3-way image classification set "snake-gourd-leaf-disease-prediction" from GitHub (Reyad02/snake-gourd-leaf-disease-prediction); label vocabulary: anthracnose, healthy, yellow.

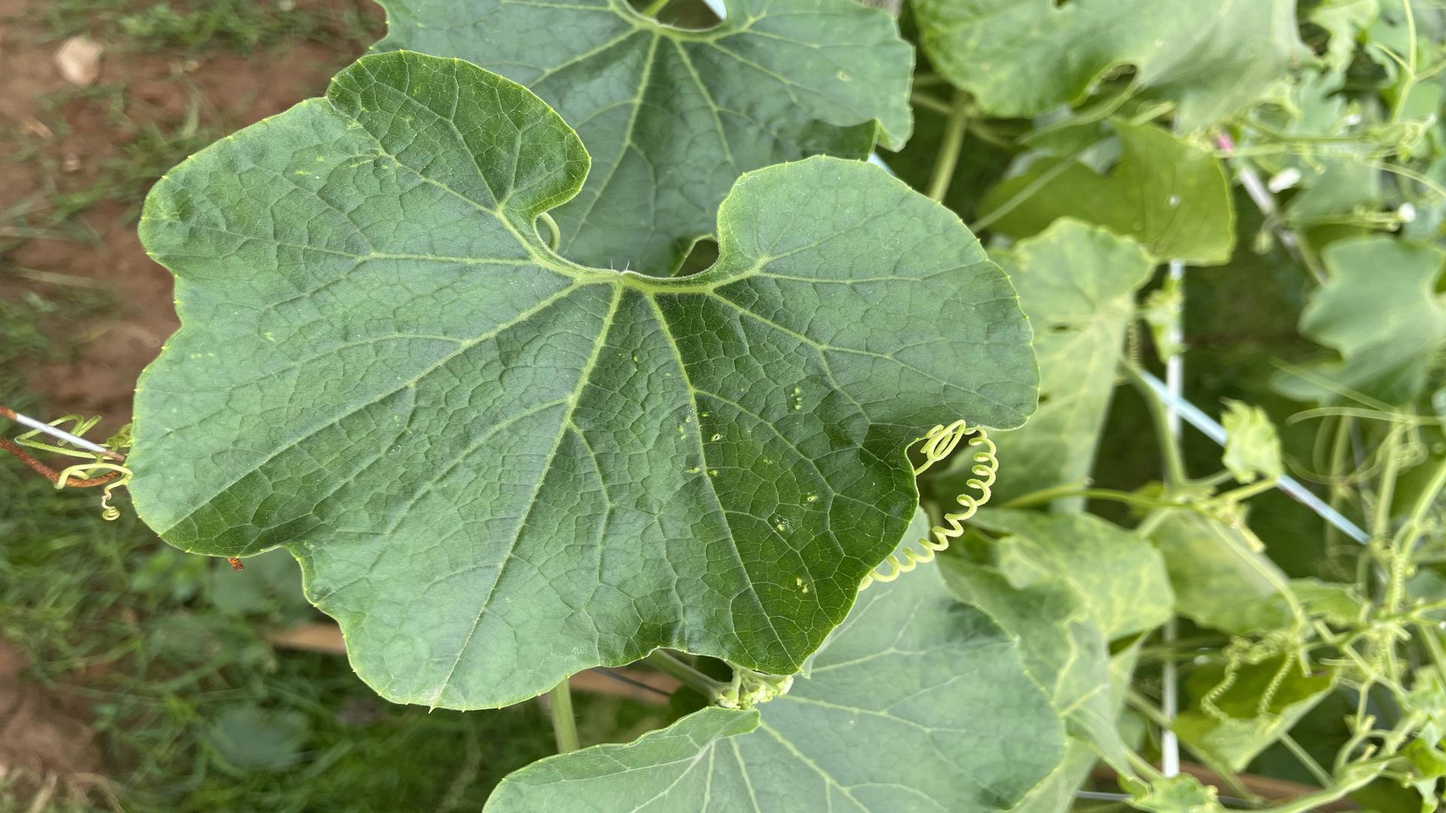
Label: healthy

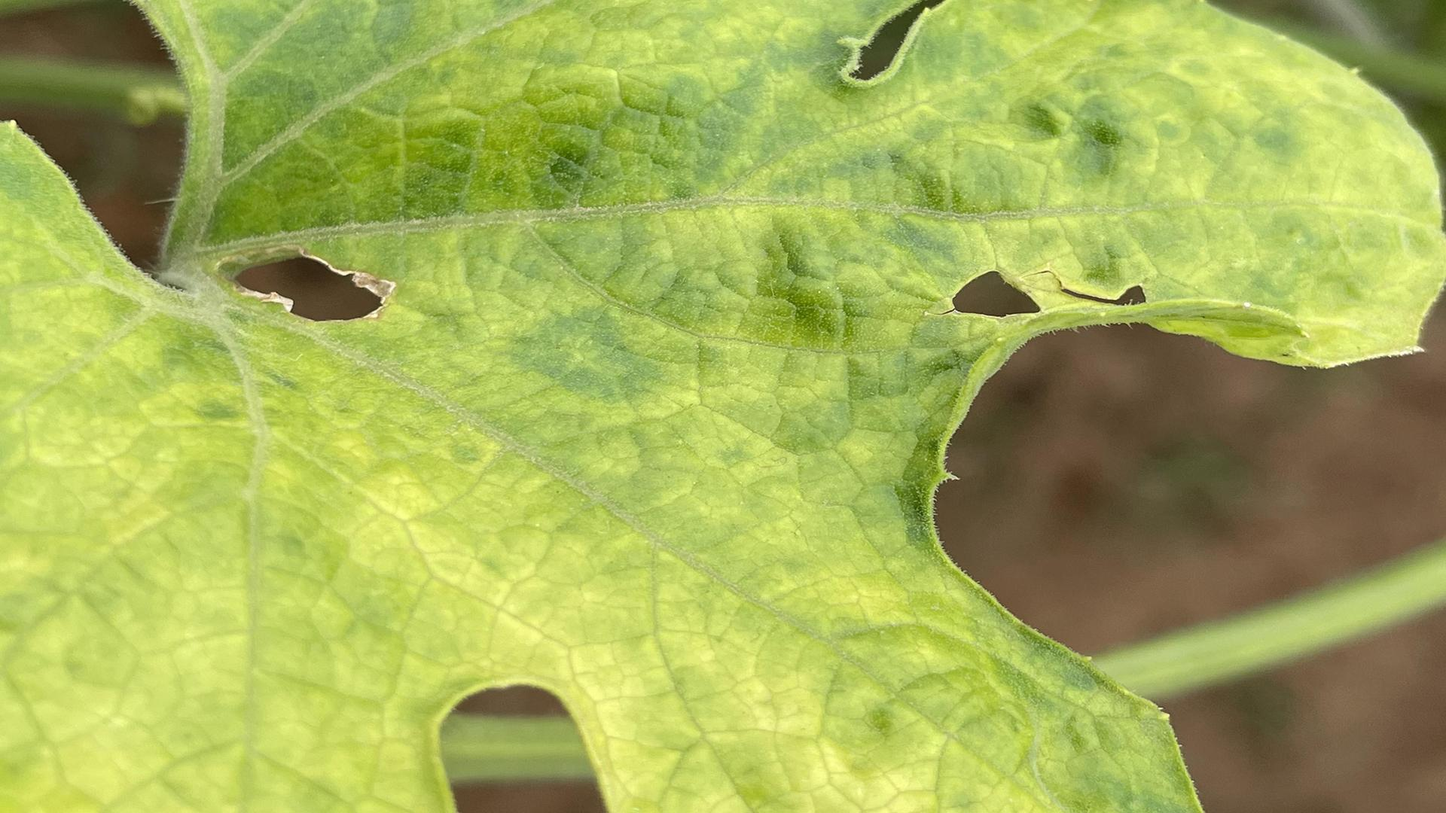
Label: yellow

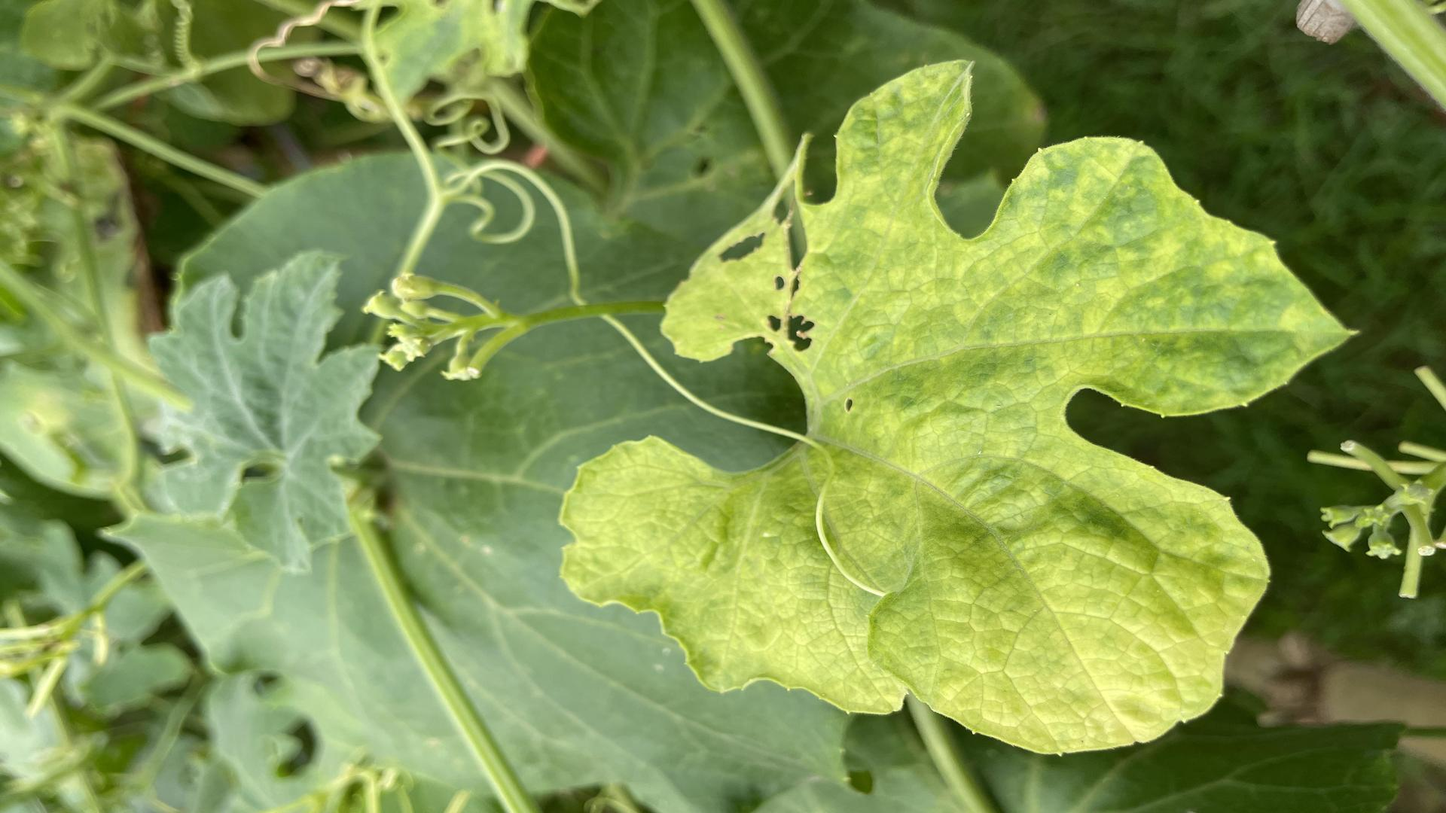
Label: yellow

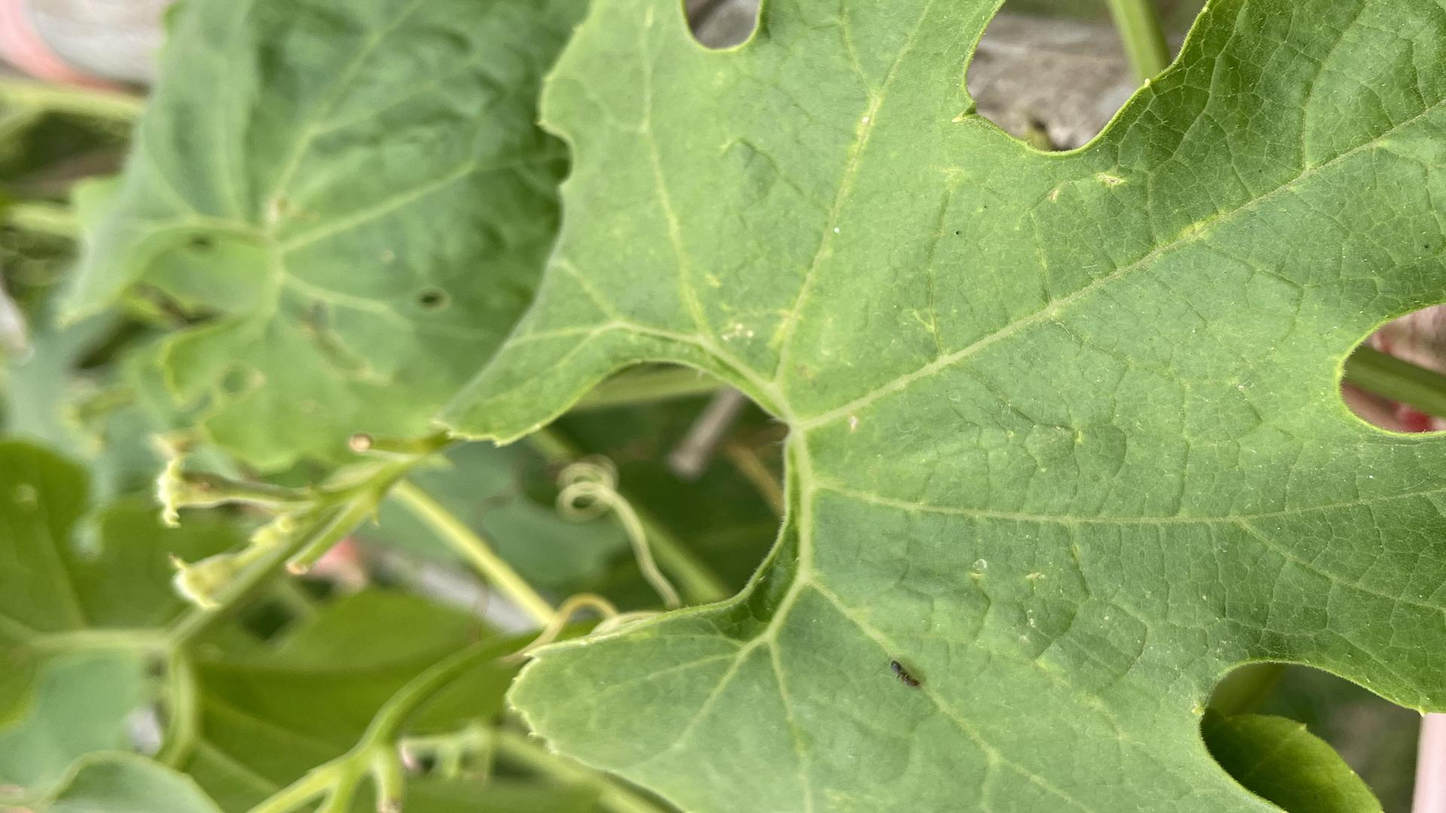
Label: healthy

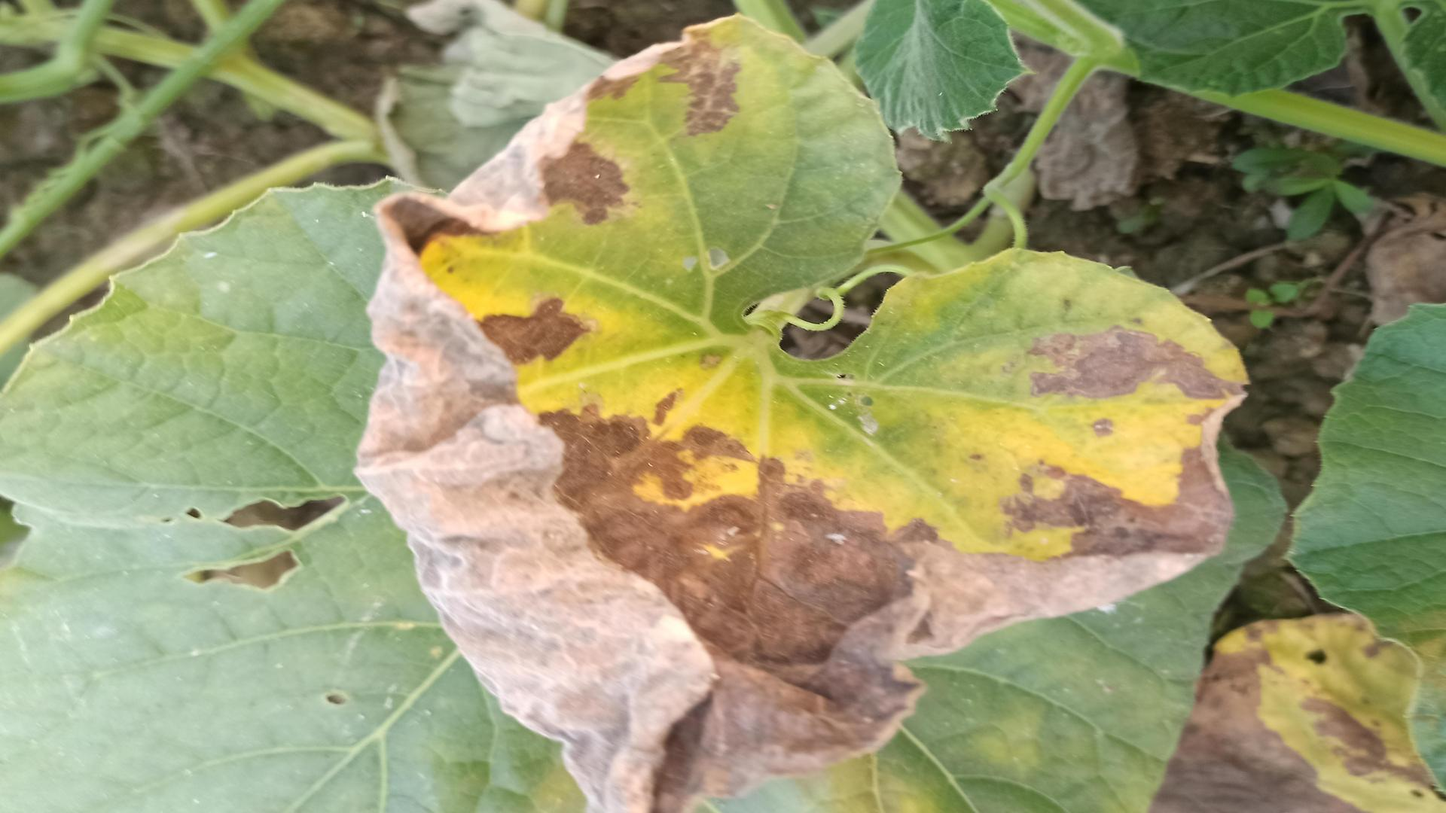
Label: anthracnose

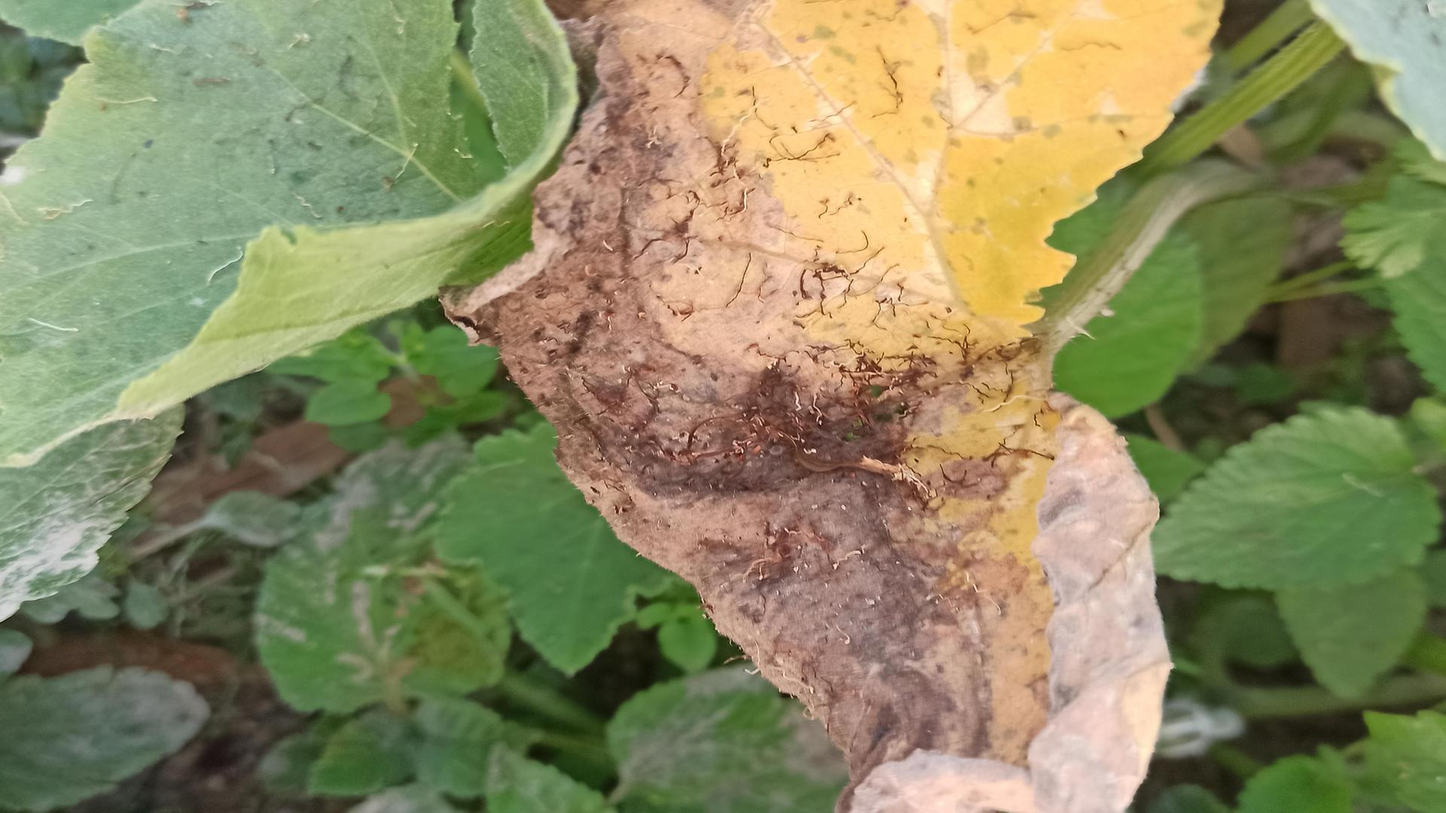
Label: anthracnose
